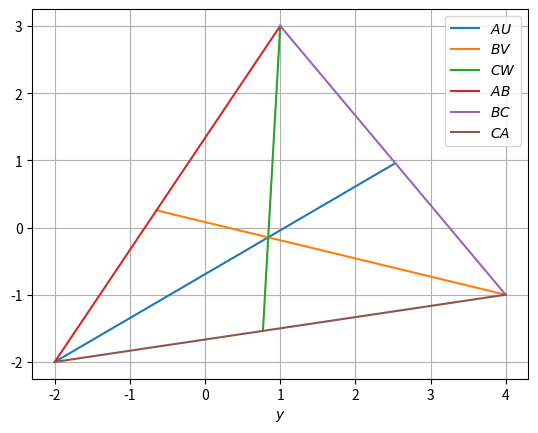

Generate this figure with matplotlib:
import numpy as np
import matplotlib.pyplot as plt

A=np.array([-2,-2])
B=np.array([1,3])
C=np.array([4,-1])
a=(np.linalg.norm(C-B))
c=(np.linalg.norm(A-B))
b=(np.linalg.norm(C-A))
AU=(c*(B-A)+b*(C-A))/(b+c)
BV=(a*(C-B)+c*(A-B))/(a+c)
CW=(a*(B-C)+b*(A-C))/(a+b)
print(AU,BV,CW)

def normal(AB):
	return np.matmul(omat,np.matmul(AB,dvec))
def line_intersect(AD,CF):
	n1=normal(AD)
	n2=normal(CF)
	N=np.vstack((n1,n2))
	p=np.zeros(2)
	p[0]=np.matmul(n1,AD[:,0])	
	p[1]=np.matmul(n2,CF[:,0])
	return np.matmul(np.linalg.inv(N),p)

l=np.linspace(0,1,10)
au=np.zeros((2,10))
bv=np.zeros((2,10))
cw=np.zeros((2,10))
ab=np.zeros((2,10))
bc=np.zeros((2,10))
ca=np.zeros((2,10))

len=10

for i in range(len):
	temp=A+(AU)*l[i]
	au[:,i]=temp.T
	temp=B+(BV)*l[i]
	cw[:,i]=temp.T
	temp=C+(CW)*l[i]
	bv[:,i]=temp.T
	temp=A+(B-A)*l[i]
	ab[:,i]=temp.T
	temp=B+(C-B)*l[i]
	bc[:,i]=temp.T
	temp=C+(A-C)*l[i]
	ca[:,i]=temp.T
	
plt.plot(au[0,:],au[1,:],label='$AU$')
plt.plot(bv[0,:],bv[1,:],label='$BV$')
plt.plot(cw[0,:],cw[1,:],label='$CW$')
plt.plot(ab[0,:],ab[1,:],label='$AB$')
plt.plot(bc[0,:],bc[1,:],label='$BC$')
plt.plot(ca[0,:],ca[1,:],label='$CA$')


plt.xlabel('$x$')
plt.xlabel('$y$')
plt.legend(loc='best')
plt.grid()
plt.show()
plt.show()
